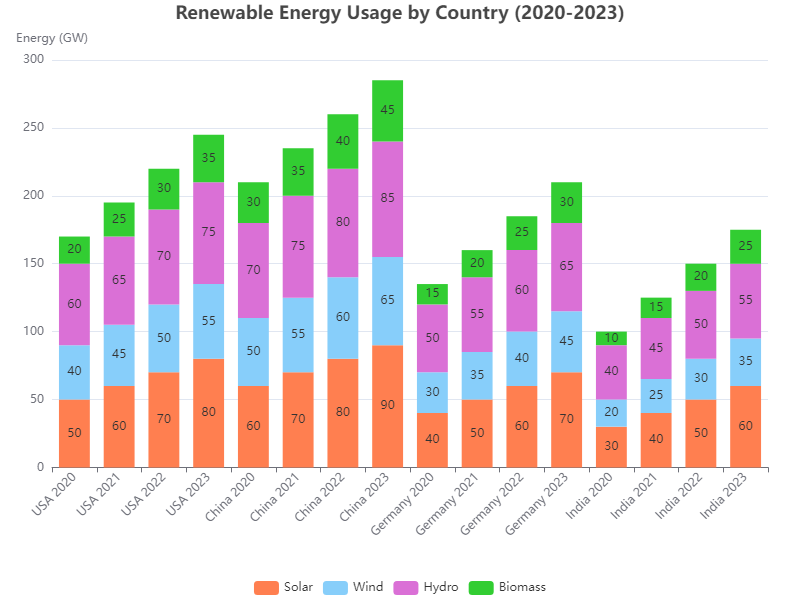

Data behind this chart, as committed beside it:
Country, Year, Solar, Wind, Hydro, Biomass
USA, 2020, 50, 40, 60, 20
USA, 2021, 60, 45, 65, 25
USA, 2022, 70, 50, 70, 30
USA, 2023, 80, 55, 75, 35
China, 2020, 60, 50, 70, 30
China, 2021, 70, 55, 75, 35
China, 2022, 80, 60, 80, 40
China, 2023, 90, 65, 85, 45
Germany, 2020, 40, 30, 50, 15
Germany, 2021, 50, 35, 55, 20
Germany, 2022, 60, 40, 60, 25
Germany, 2023, 70, 45, 65, 30
India, 2020, 30, 20, 40, 10
India, 2021, 40, 25, 45, 15
India, 2022, 50, 30, 50, 20
India, 2023, 60, 35, 55, 25
